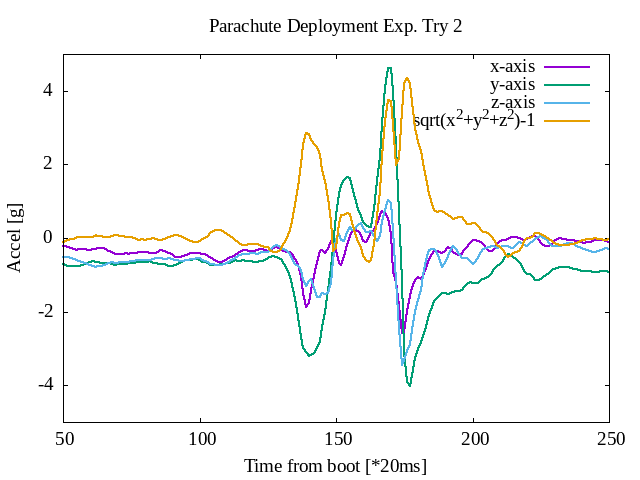

The data file committed next to this chart (first rows):
-0.642, -0.581, 0.347
-0.639, -0.556, 0.405
-0.630, -0.554, 0.473
-0.599, -0.529, 0.552
-0.569, -0.536, 0.596
-0.530, -0.459, 0.674
-0.475, -0.432, 0.779
-0.435, -0.396, 0.853
-0.423, -0.379, 0.886
-0.418, -0.369, 0.887
-0.395, -0.362, 0.874
-0.356, -0.357, 0.877
-0.323, -0.353, 0.904
-0.314, -0.348, 0.941
-0.323, -0.349, 0.977
-0.347, -0.350, 1.011
-0.382, -0.356, 1.027
-0.436, -0.379, 1.023
-0.525, -0.404, 1.016
-0.625, -0.426, 0.974
-0.703, -0.462, 0.884
-0.732, -0.512, 0.769
-0.733, -0.555, 0.617
-0.720, -0.613, 0.449
-0.703, -0.662, 0.289
-0.674, -0.652, 0.148
-0.612, -0.657, 0.031
-0.482, -0.671, -0.106
-0.352, -0.673, -0.234
-0.220, -0.679, -0.359
-0.138, -0.678, -0.413
-0.089, -0.685, -0.443
-0.051, -0.692, -0.492
-0.041, -0.692, -0.527
-0.047, -0.686, -0.540
-0.060, -0.682, -0.538
-0.084, -0.681, -0.535
-0.114, -0.690, -0.543
-0.132, -0.696, -0.564
-0.142, -0.697, -0.598
-0.144, -0.701, -0.634
-0.137, -0.695, -0.652
-0.119, -0.698, -0.663
-0.109, -0.698, -0.688
-0.110, -0.689, -0.717
-0.112, -0.676, -0.719
-0.113, -0.668, -0.682
-0.126, -0.681, -0.621
-0.152, -0.684, -0.576
-0.185, -0.689, -0.548
-0.213, -0.701, -0.529
-0.228, -0.735, -0.514
-0.248, -0.761, -0.517
-0.280, -0.758, -0.538
-0.300, -0.748, -0.562
-0.314, -0.761, -0.606
-0.302, -0.759, -0.632
-0.302, -0.723, -0.653
-0.310, -0.704, -0.674
-0.317, -0.669, -0.699
-0.313, -0.650, -0.727
... 689 more rows
